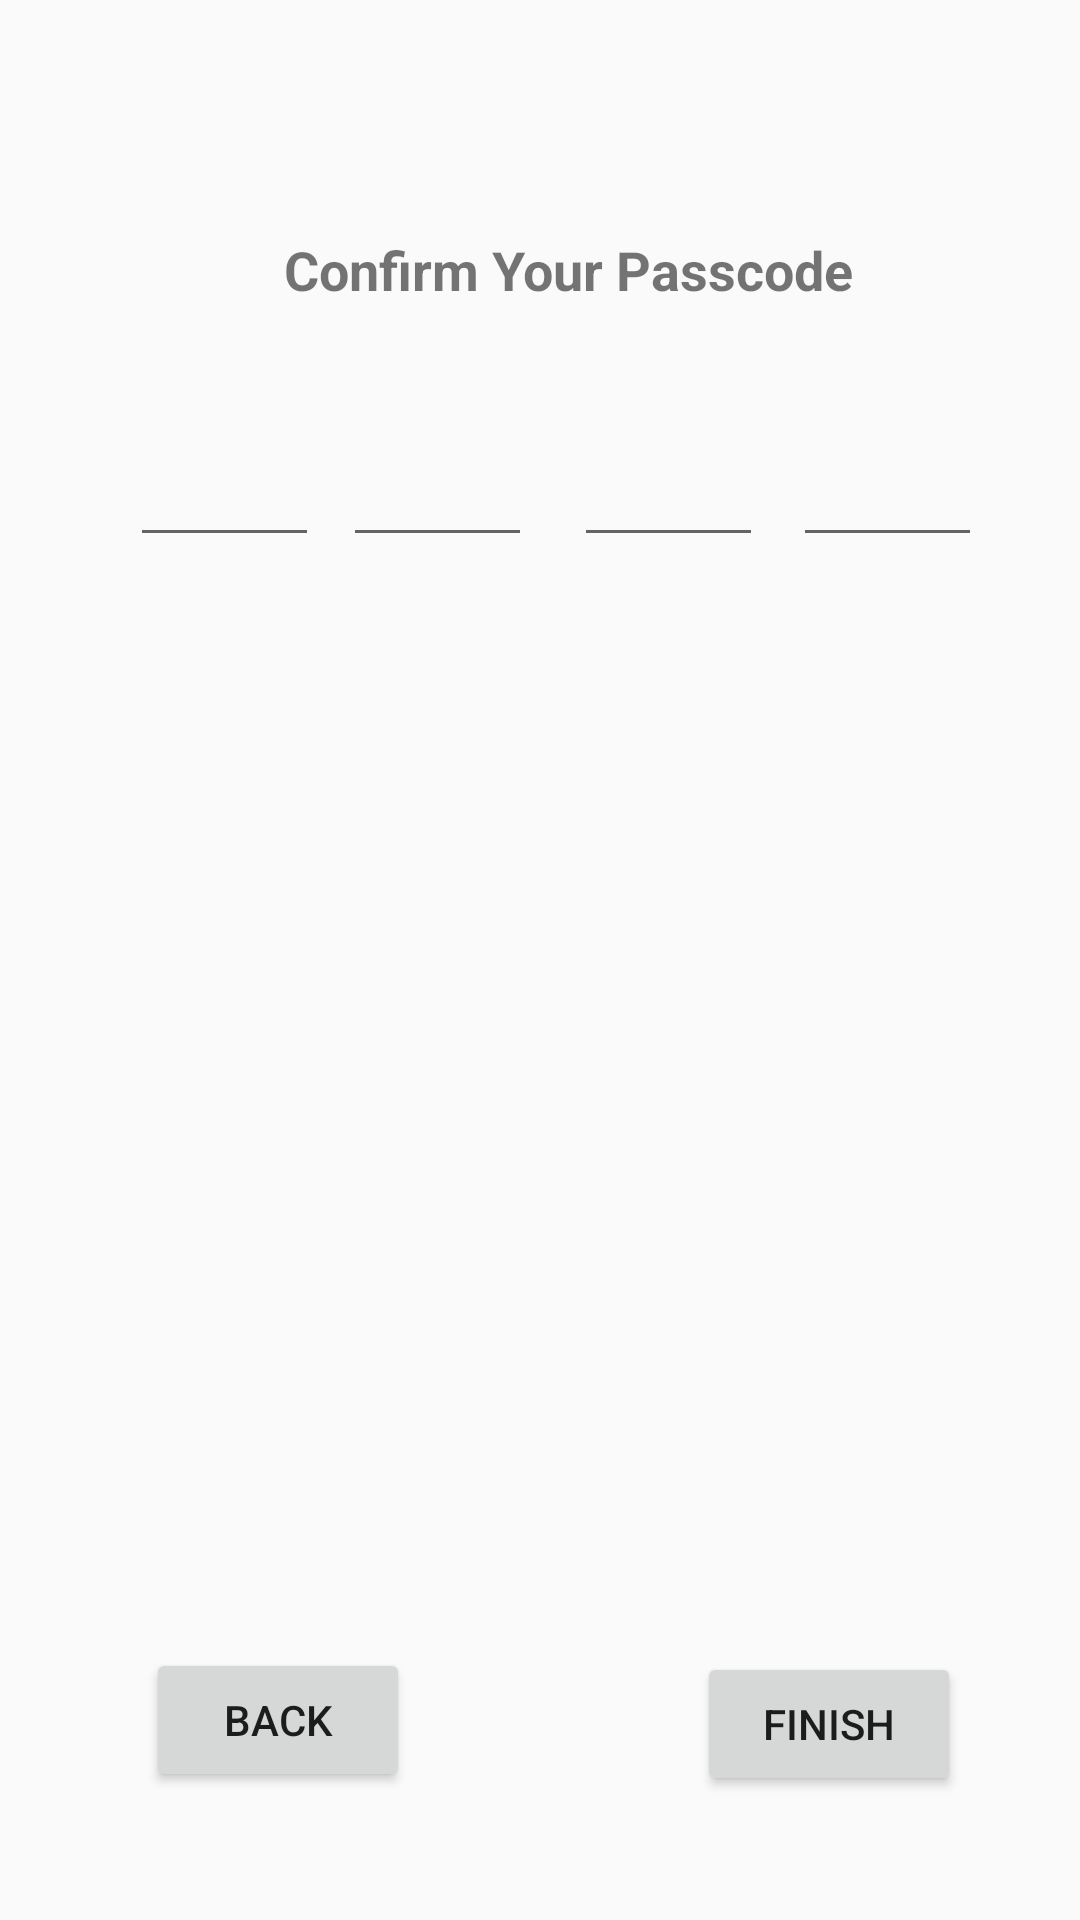

Here is an Android app screen rendered from its layout file. Give the layout XML and the strings, colors and styles it references.
<!-- AndroidManifest.xml: application theme AppTheme -->
<!-- res/layout/activity_passcode_confirm.xml -->
<?xml version="1.0" encoding="utf-8"?>
<android.support.constraint.ConstraintLayout xmlns:android="http://schemas.android.com/apk/res/android"
    xmlns:app="http://schemas.android.com/apk/res-auto"
    xmlns:tools="http://schemas.android.com/tools"
    android:layout_width="match_parent"
    android:layout_height="match_parent"
    tools:context=".PasscodeConfirmActivity">

    <EditText
        android:id="@+id/passcode_digit1"
        android:layout_width="63dp"
        android:layout_height="wrap_content"
        android:layout_marginStart="8dp"
        android:layout_marginTop="8dp"
        android:layout_marginEnd="8dp"
        android:layout_marginBottom="8dp"
        android:ems="10"
        android:maxLength="1"
        android:inputType="number"
        app:layout_constraintBottom_toBottomOf="parent"
        app:layout_constraintEnd_toEndOf="parent"
        app:layout_constraintHorizontal_bias="0.126"
        app:layout_constraintStart_toStartOf="parent"
        app:layout_constraintTop_toTopOf="parent"
        app:layout_constraintVertical_bias="0.234" />

    <EditText
        android:id="@+id/passcode_digit2"
        android:layout_width="63dp"
        android:layout_height="wrap_content"
        android:layout_marginStart="8dp"
        android:maxLength="1"
        android:layout_marginTop="8dp"
        android:layout_marginEnd="8dp"
        android:layout_marginBottom="8dp"
        android:ems="10"
        android:inputType="number"
        app:layout_constraintBottom_toBottomOf="parent"
        app:layout_constraintEnd_toEndOf="parent"
        app:layout_constraintHorizontal_bias="0.379"
        app:layout_constraintStart_toStartOf="parent"
        app:layout_constraintTop_toTopOf="parent"
        app:layout_constraintVertical_bias="0.234" />

    <EditText
        android:id="@+id/passcode_digit3"
        android:layout_width="63dp"
        android:layout_height="wrap_content"
        android:layout_marginStart="8dp"
        android:layout_marginTop="8dp"
        android:layout_marginEnd="8dp"
        android:maxLength="1"
        android:layout_marginBottom="8dp"
        android:ems="10"
        android:inputType="number"
        app:layout_constraintBottom_toBottomOf="parent"
        app:layout_constraintEnd_toEndOf="parent"
        app:layout_constraintHorizontal_bias="0.653"
        app:layout_constraintStart_toStartOf="parent"
        app:layout_constraintTop_toTopOf="parent"
        app:layout_constraintVertical_bias="0.234" />

    <EditText
        android:id="@+id/passcode_digit4"
        android:layout_width="63dp"
        android:maxLength="1"
        android:layout_height="wrap_content"
        android:layout_marginStart="8dp"
        android:layout_marginTop="8dp"
        android:layout_marginEnd="8dp"
        android:layout_marginBottom="8dp"
        android:ems="10"
        android:inputType="number"
        app:layout_constraintBottom_toBottomOf="parent"
        app:layout_constraintEnd_toEndOf="parent"
        app:layout_constraintHorizontal_bias="0.912"
        app:layout_constraintStart_toStartOf="parent"
        app:layout_constraintTop_toTopOf="parent"
        app:layout_constraintVertical_bias="0.234" />

    <TextView
        android:id="@+id/textView10"
        android:layout_width="wrap_content"
        android:layout_height="wrap_content"
        android:layout_marginStart="8dp"
        android:layout_marginTop="8dp"
        android:layout_marginEnd="8dp"
        android:layout_marginBottom="8dp"
        android:text="Confirm Your Passcode"
        android:textSize="18sp"
        android:textStyle="bold"
        app:layout_constraintBottom_toBottomOf="parent"
        app:layout_constraintEnd_toEndOf="parent"
        app:layout_constraintHorizontal_bias="0.562"
        app:layout_constraintStart_toStartOf="parent"
        app:layout_constraintTop_toTopOf="parent"
        app:layout_constraintVertical_bias="0.116" />

    <Button
        android:id="@+id/button"
        android:layout_width="wrap_content"
        android:layout_height="wrap_content"
        android:layout_marginStart="8dp"
        android:layout_marginTop="8dp"
        android:layout_marginEnd="8dp"
        android:layout_marginBottom="8dp"
        android:text="Back"
        app:layout_constraintBottom_toBottomOf="parent"
        app:layout_constraintEnd_toEndOf="parent"
        app:layout_constraintHorizontal_bias="0.159"
        app:layout_constraintStart_toStartOf="parent"
        app:layout_constraintTop_toTopOf="parent"
        app:layout_constraintVertical_bias="0.94" />

    <Button
        android:id="@+id/button2"
        android:layout_width="wrap_content"
        android:layout_height="wrap_content"
        android:layout_marginStart="8dp"
        android:layout_marginTop="8dp"
        android:layout_marginEnd="8dp"
        android:layout_marginBottom="8dp"
        android:text="Finish"
        app:layout_constraintBottom_toBottomOf="parent"
        app:layout_constraintEnd_toEndOf="parent"
        app:layout_constraintHorizontal_bias="0.876"
        app:layout_constraintStart_toStartOf="parent"
        app:layout_constraintTop_toTopOf="parent"
        app:layout_constraintVertical_bias="0.942" />

</android.support.constraint.ConstraintLayout>
<!-- resources referenced by this layout -->
<resources>
  <style name="AppTheme" parent="Theme.AppCompat.Light.DarkActionBar">
          
          <item name="colorPrimary">@color/colorPrimary</item>
          <item name="colorPrimaryDark">@color/colorPrimaryDark</item>
          <item name="colorAccent">@color/colorAccent</item>
      </style>
  <color name="colorPrimary">#d32f2f</color>
  <color name="colorPrimaryDark">#9a0007</color>
  <color name="colorAccent">#ff6659</color>
</resources>
